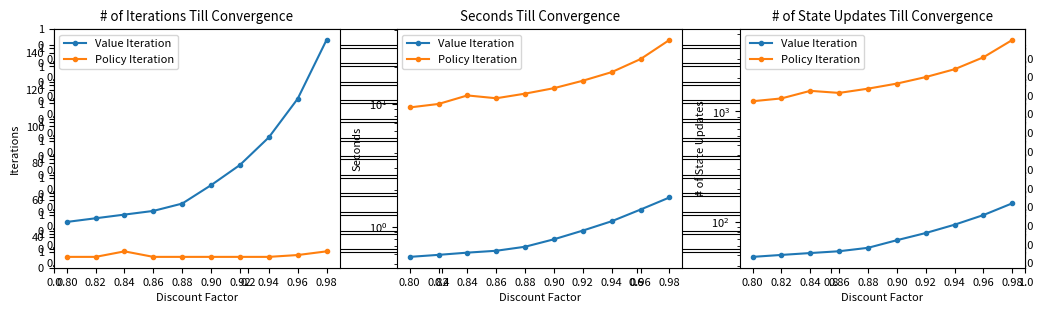

This chart was generated by the following Python code: (Note: this script raises an exception after producing the figure.)
import matplotlib.pyplot as plt
import numpy as np
import matplotlib


############## Options to generate nice figures
fig_width_pt = 453.0 * 2  # Get this from LaTeX using \showthe\column-width
inches_per_pt = 1.0 / 72.27  # Convert pt to inch
golden_mean = (np.sqrt(5) - 1.0) / 2.0  # Aesthetic ratio
fig_width = fig_width_pt * inches_per_pt  # width in inches
fig_height = fig_width * golden_mean / 2.5  # height in inches
fig_size = [fig_width, fig_height]

############## Colors I like to use
my_yellow = [235. / 255, 164. / 255, 17. / 255]
my_blue = [58. / 255, 93. / 255, 163. / 255]
dark_gray = [68./255, 84. /255, 106./255]
my_red = [163. / 255, 93. / 255, 58. / 255]

my_color = dark_gray # pick color for theme
############## Parameters I use for IEEE papers
params_ieee = {
    'figure.autolayout' : True,
    'axes.labelsize': 8,
    'font.size': 8,
    'legend.fontsize': 8,
    'xtick.labelsize': 8,
    'ytick.labelsize': 8,
    # 'text.usetex': True,
    # 'text.latex.preamble': '\\usepackage{sfmath}',
    'font.family': 'sans-serif',
    'figure.figsize': fig_size,
}

############## Choose parameters you like
matplotlib.rcParams.update(params_ieee)
plt.subplots(13)

discount_factors = np.arange(0.8, 1.0, 0.02)
value_iter = [48, 50, 52, 54, 58, 68, 79, 94, 115, 147]
policy_iter = [29, 29, 32, 29, 29, 29, 29, 29, 30, 32]
value_update = [48, 50, 52, 54, 58, 68, 79, 94, 115, 147]
policy_update = [1238, 1313, 1538, 1473, 1610, 1790, 2051, 2416, 3103, 4453]


plt.subplot(131)
plt.title("# of Iterations Till Convergence")
plt.plot(discount_factors, value_iter, marker=".", label='Value Iteration')
plt.plot(discount_factors, policy_iter, marker=".", label='Policy Iteration')
# plt.plot(discount_factors, policy_update, marker=".", label='Policy Iteration, Value Function Updates')
plt.xticks(discount_factors)
plt.xlabel("Discount Factor")
plt.ylabel("Iterations")
# plt.ylim(0, 100)
plt.legend()


value_time = [0.567502498626709, 0.5893881320953369, 0.6143465042114258, 0.6363260746002197, 0.6861634254455566, 0.7888908386230469, 0.9285149574279785, 1.10603928565979, 1.3763182163238525, 1.725414514541626]
policy_time = [9.304095029830933, 9.928442478179932, 11.64685869216919, 11.048440217971802, 12.046789169311523, 13.347302436828613, 15.341986894607544, 18.0228111743927, 23.0144624710083, 32.913006067276]
discount_factors = np.arange(0.8, 1.0, 0.02)
plt.subplot(132)
plt.title("Seconds Till Convergence")
plt.plot(discount_factors, value_time, marker=".", label='Value Iteration')
plt.plot(discount_factors, policy_time, marker=".", label='Policy Iteration')
plt.yscale('log')
plt.xticks(discount_factors)
plt.xlabel("Discount Factor")
plt.ylabel("Seconds")
plt.legend()


Ps = np.arange(0.8, 1.0, 0.02)
value_iter = [26, 34, 43, 50, 43, 35, 30, 21, 13]
policy_iter = [15, 14, 14, 16, 19, 9, 7, 5, 4]
plt.subplot(133)
plt.title("# of State Updates Till Convergence")
plt.plot(Ps, value_update, marker=".", label='Value Iteration')
plt.plot(Ps, policy_update, marker=".", label='Policy Iteration')
plt.xticks(Ps)
plt.yscale('log')
plt.xlabel("Discount Factor")
plt.ylabel("# of State Updates")
plt.legend()






plt.savefig("../tex/figures/large_p_comparison.pdf")

plt.show()